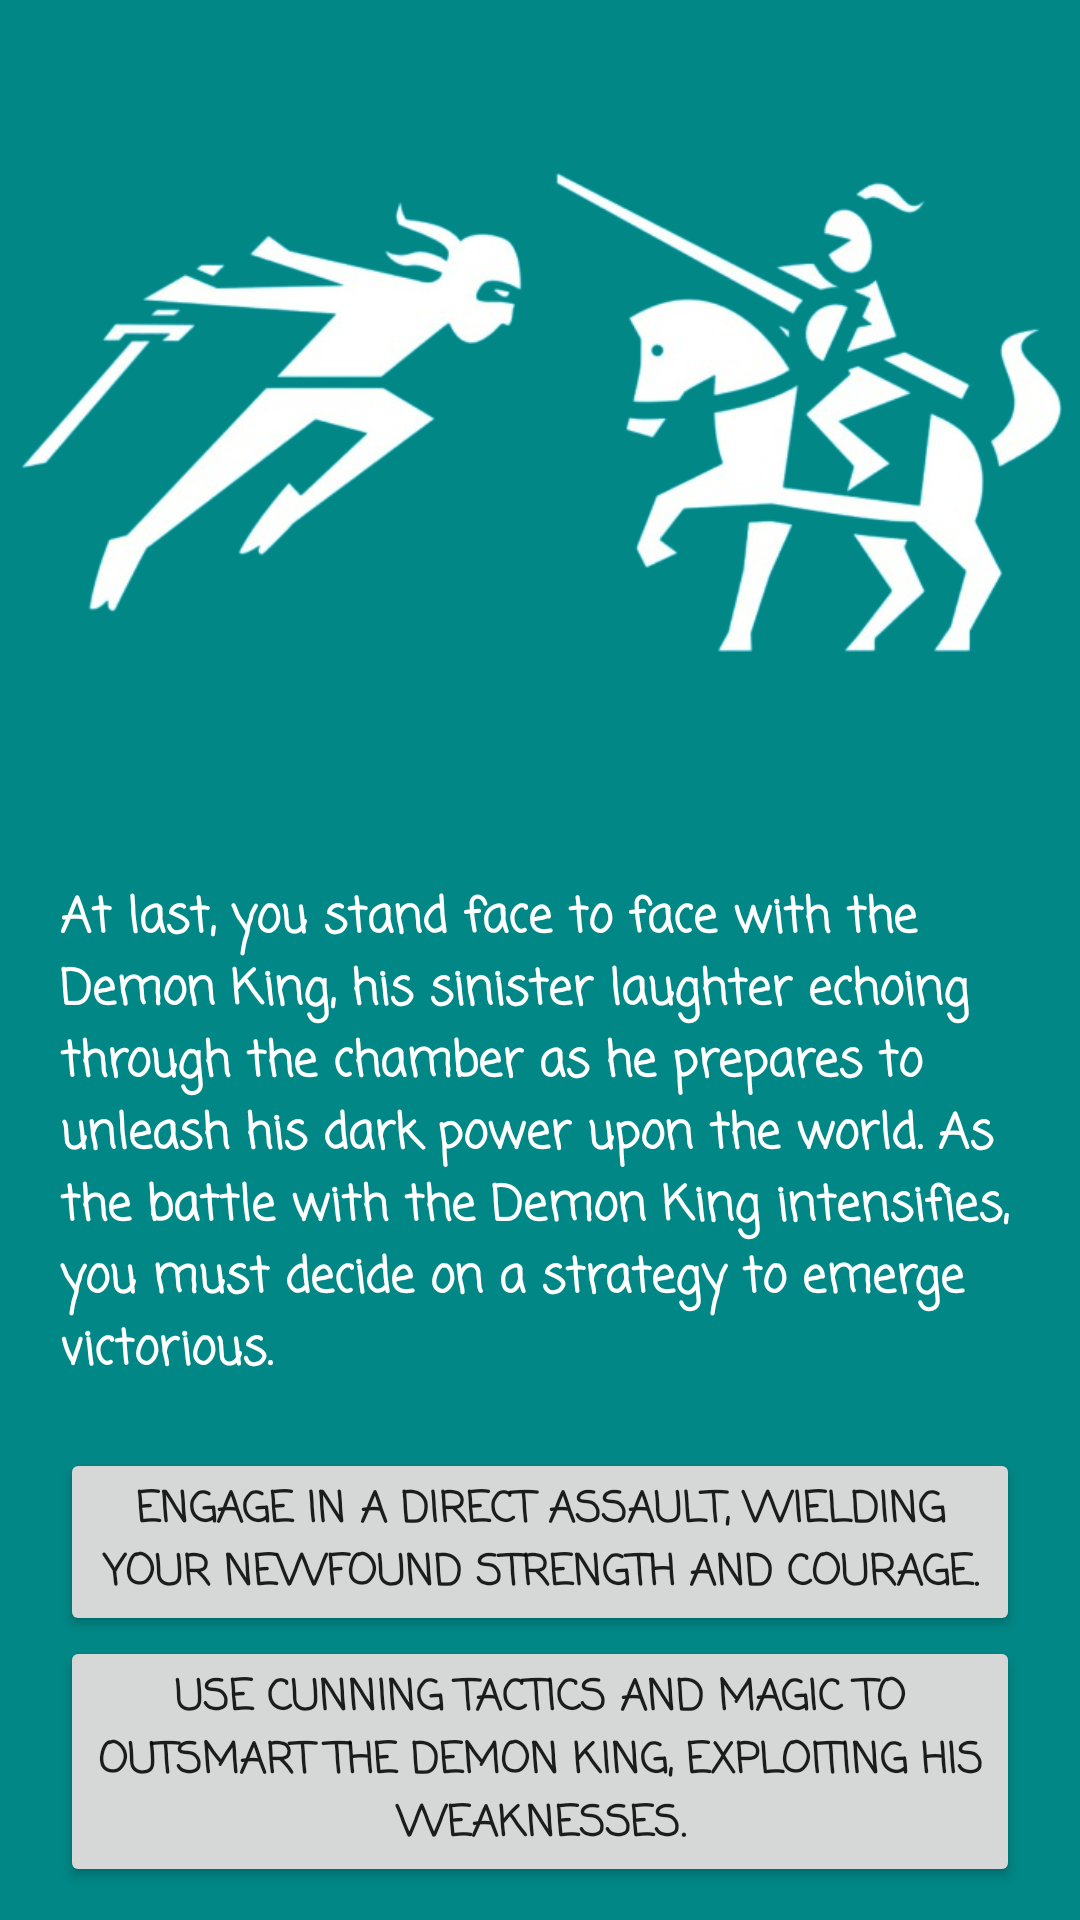

The Android layout XML behind this screen, and the referenced resources:
<!-- AndroidManifest.xml: application theme Theme.DashVenture -->
<!-- res/layout/activity_final_confrontation.xml -->
<?xml version="1.0" encoding="utf-8"?>
<androidx.constraintlayout.widget.ConstraintLayout xmlns:android="http://schemas.android.com/apk/res/android"
    xmlns:app="http://schemas.android.com/apk/res-auto"
    xmlns:tools="http://schemas.android.com/tools"
    android:id="@+id/main"
    android:layout_width="match_parent"
    android:layout_height="match_parent"
    android:background="@color/teal_700"
    tools:context=".FinalConfrontation">

    <LinearLayout
        android:layout_width="match_parent"
        android:layout_height="match_parent"
        android:orientation="vertical">

        <ImageView
            android:id="@+id/imageView8"
            android:layout_width="match_parent"
            android:layout_height="274dp"
            app:srcCompat="@drawable/untitled_removebg_preview_1_" />

        <TextView
            android:id="@+id/textView7"
            android:layout_width="match_parent"
            android:layout_height="wrap_content"
            android:layout_margin="20dp"
            android:fontFamily="casual"
            android:text="At last, you stand face to face with the Demon King, his sinister laughter echoing through the chamber as he prepares to unleash his dark power upon the world. As the battle with the Demon King intensifies, you must decide on a strategy to emerge victorious."
            android:textColor="#FFF"
            android:textSize="16sp"
            android:textStyle="bold" />

        <Button
            android:id="@+id/finalConfrontationButton1"
            android:layout_width="match_parent"
            android:layout_height="wrap_content"
            android:layout_marginLeft="20dp"
            android:layout_marginRight="20dp"
            android:fontFamily="casual"
            android:text="Engage in a direct assault, wielding your newfound strength and courage."
            android:textStyle="bold" />

        <Button
            android:id="@+id/finalConfrontationButton2"
            android:layout_width="match_parent"
            android:layout_height="wrap_content"
            android:layout_marginLeft="20dp"
            android:layout_marginRight="20dp"
            android:fontFamily="casual"
            android:text="Use cunning tactics and magic to outsmart the Demon King, exploiting his weaknesses."
            android:textStyle="bold" />
    </LinearLayout>
</androidx.constraintlayout.widget.ConstraintLayout>
<!-- resources referenced by this layout -->
<resources>
  <color name="teal_700">#FF018786</color>
  <!-- drawable untitled_removebg_preview_1_: png bitmap (drawable, 123336 bytes) -->
  <style name="Theme.DashVenture" parent="Theme.MaterialComponents.DayNight.NoActionBar">
          
          <item name="colorPrimary">@color/buttonColor</item>
          <item name="colorPrimaryVariant">@color/purple_700</item>
          <item name="colorOnPrimary">@color/white</item>
          
          <item name="colorSecondary">@color/teal_200</item>
          <item name="colorSecondaryVariant">@color/teal_700</item>
          <item name="colorOnSecondary">@color/black</item>
          
          <item name="android:statusBarColor">?attr/colorPrimaryVariant</item>
          
      </style>
  <color name="buttonColor">#07b0b0</color>
  <color name="purple_700">#FFFFFFFF</color>
  <color name="white">#FFFFFFFF</color>
  <color name="teal_200">#FF03DAC5</color>
  <color name="black">#FF000000</color>
</resources>
